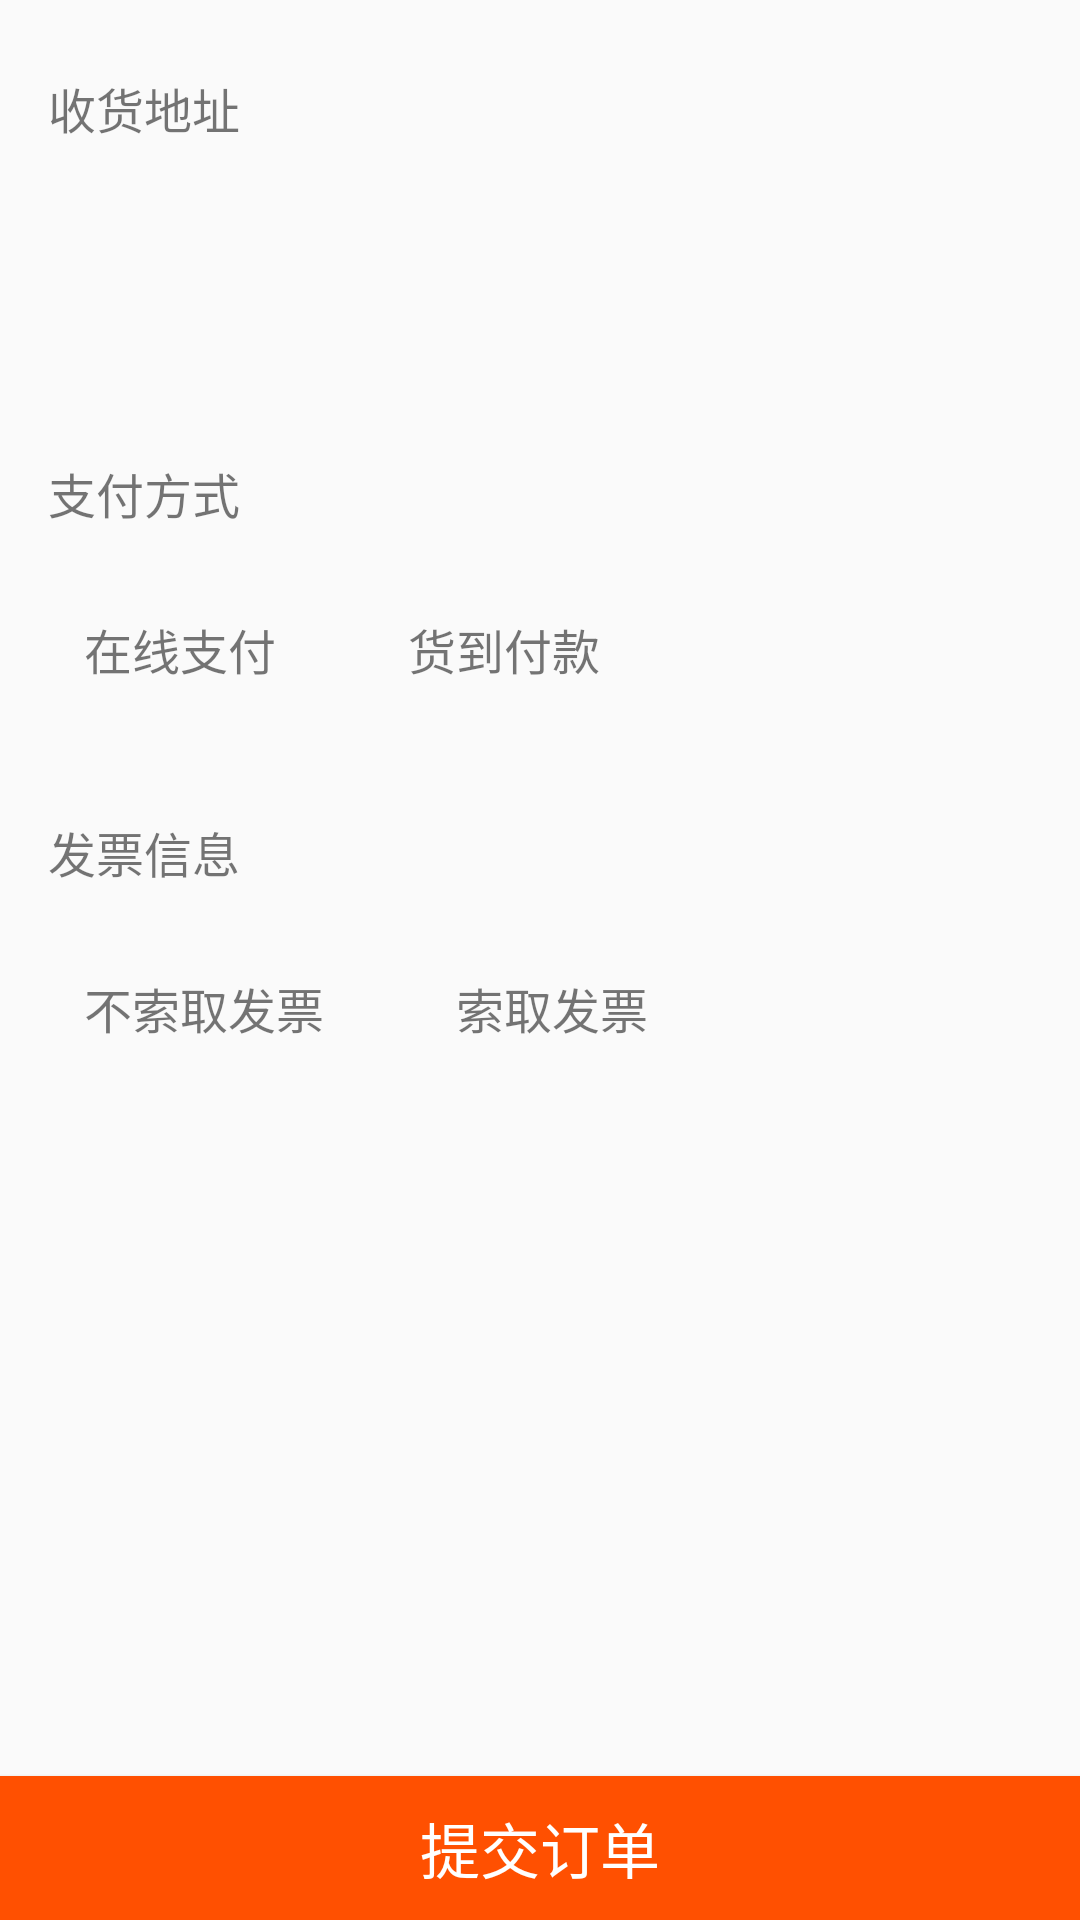

The Android layout XML behind this screen, and the referenced resources:
<!-- AndroidManifest.xml: application theme AppTheme -->
<!-- res/layout/activity_settle.xml -->
<?xml version="1.0" encoding="utf-8"?>
<LinearLayout xmlns:android="http://schemas.android.com/apk/res/android"
    android:layout_width="match_parent"
    android:layout_height="match_parent"
    android:orientation="vertical"
    android:weightSum="1">
    <ScrollView
        android:layout_width="match_parent"
        android:layout_height="match_parent"
        android:layout_alignParentTop="true"
        android:layout_alignParentStart="true"
        android:layout_weight="1"
        android:layout_alignParentLeft="true">
        <RelativeLayout
            android:layout_width="match_parent"
            android:layout_height="match_parent">
    <TextView
        android:id="@+id/head_indent_titleTextView"
        android:layout_width="match_parent"
        android:layout_height="40dp"
        android:layout_marginBottom="1px"
        android:layout_marginTop="16dp"
        android:drawableLeft="@drawable/ic_normal_title_left"
        android:drawablePadding="8dp"
        android:gravity="center_vertical"
        android:paddingLeft="16dp"
        android:paddingRight="16dp"
        android:text="收货地址"
        android:textSize="16sp" />

    <RelativeLayout
        android:id="@+id/head_indent_relativeLayout"
        android:layout_width="match_parent"
        android:layout_height="wrap_content"
        android:layout_below="@+id/head_indent_titleTextView"
        android:paddingBottom="12dp"
        android:paddingLeft="16dp"
        android:paddingRight="16dp"
        android:paddingTop="12dp">


        <TextView
            android:id="@+id/head_indent_nameTetView"
            android:layout_width="wrap_content"
            android:layout_height="24dp"
            android:gravity="center_vertical"
            android:textSize="16sp" />

        <TextView
            android:id="@+id/head_indent_phoneTextView"
            android:layout_width="wrap_content"
            android:layout_height="24dp"
            android:layout_toRightOf="@+id/head_indent_nameTetView"
            android:gravity="center_vertical"
            android:textSize="16sp" />

        <TextView
            android:id="@+id/head_indent_contentTextView"
            android:layout_width="wrap_content"
            android:layout_height="24dp"
            android:layout_below="@+id/head_indent_nameTetView"
            android:gravity="center_vertical"
            android:textSize="16sp" />

    </RelativeLayout>

    <TextView
        android:id="@+id/head_indent_payTitleTextView"
        android:layout_width="match_parent"
        android:layout_height="40dp"
        android:layout_marginBottom="1px"
        android:layout_marginTop="16dp"
        android:drawablePadding="8dp"
        android:gravity="center_vertical"
        android:paddingLeft="16dp"
        android:paddingRight="16dp"
        android:textSize="16sp"
        android:layout_below="@+id/head_indent_relativeLayout"
        android:text="支付方式"
        android:drawableLeft="@drawable/ic_normal_title_left"

        />
    <RelativeLayout
        android:id="@+id/head_indent_payRelativeLayout"
        android:paddingBottom="12dp"
        android:paddingLeft="16dp"
        android:paddingRight="16dp"
        android:paddingTop="12dp"
        android:layout_width="match_parent"
        android:layout_height="wrap_content"
        android:layout_below="@+id/head_indent_payTitleTextView">

        <TextView
            android:id="@+id/head_indent_payOnlineTextView"
            android:layout_width="wrap_content"
            android:layout_height="wrap_content"
            android:paddingBottom="8dp"
            android:paddingLeft="12dp"
            android:paddingRight="16dp"
            android:paddingTop="8dp"
            android:text="在线支付"
            android:textSize="16sp"
            android:gravity="center"
            android:layout_marginRight="16dp"
            />

        <TextView
            android:id="@+id/head_indent_payOfflineTextView"
            android:layout_width="wrap_content"
            android:layout_height="wrap_content"
            android:paddingBottom="8dp"
            android:paddingLeft="12dp"
            android:paddingRight="16dp"
            android:paddingTop="8dp"
            android:textSize="16sp"
            android:gravity="center"
            android:layout_marginRight="16dp"
            android:layout_toEndOf="@+id/head_indent_payOnlineTextView"
            android:layout_toRightOf="@+id/head_indent_payOnlineTextView"
            android:text="货到付款" />

    </RelativeLayout>
    <TextView
        android:id="@+id/head_indent_invoiceTitleTextView"
        android:layout_width="match_parent"
        android:layout_height="40dp"
        android:layout_marginBottom="1px"
        android:layout_marginTop="16dp"
        android:drawablePadding="8dp"
        android:gravity="center_vertical"
        android:paddingLeft="16dp"
        android:paddingRight="16dp"
        android:textSize="16sp"
        android:layout_below="@+id/head_indent_payRelativeLayout"
        android:drawableLeft="@drawable/ic_normal_title_left"
        android:text="发票信息" />

    <RelativeLayout
        android:id="@+id/invoiceRelativeLayout"
        android:paddingBottom="12dp"
        android:paddingLeft="16dp"
        android:paddingRight="16dp"
        android:paddingTop="12dp"
        android:layout_width="match_parent"
        android:layout_height="wrap_content"
        android:layout_below="@+id/head_indent_invoiceTitleTextView">

        <TextView
            android:id="@+id/head_indent_invoiceNoTextView"
            android:layout_width="wrap_content"
            android:layout_height="wrap_content"
            android:paddingBottom="8dp"
            android:paddingLeft="12dp"
            android:paddingRight="16dp"
            android:paddingTop="8dp"
            android:textSize="16sp"
            android:gravity="center"
            android:layout_marginRight="16dp"
            android:text="不索取发票" />

        <TextView
            android:layout_width="wrap_content"
            android:layout_height="wrap_content"
            android:paddingBottom="8dp"
            android:paddingLeft="12dp"
            android:paddingRight="16dp"
            android:paddingTop="8dp"
            android:textSize="16sp"
            android:gravity="center"
            android:layout_marginRight="16dp"
            android:id="@+id/head_indent_invoiceYesTextView"
            android:layout_toEndOf="@+id/head_indent_invoiceNoTextView"
            android:layout_toRightOf="@+id/head_indent_invoiceNoTextView"
            android:text="索取发票" />

    </RelativeLayout>
    <android.support.v7.widget.RecyclerView
        android:id="@+id/settle_recyview"
        android:layout_below="@id/invoiceRelativeLayout"
        android:layout_width="match_parent"
        android:layout_height="wrap_content">
    </android.support.v7.widget.RecyclerView>
    </RelativeLayout>
    </ScrollView>
    <Button
        android:id="@+id/tijiao_btn"
        android:layout_width="match_parent"
        android:layout_height="wrap_content"
        android:text="提交订单"
        android:layout_alignParentBottom="true"
        android:background="#ff5001"
        android:textColor="@android:color/white"
        android:textSize="20sp"
        />
</LinearLayout>
<!-- resources referenced by this layout -->
<resources>
  <style name="AppTheme" parent="Theme.AppCompat.Light.NoActionBar">
          
          <item name="colorPrimary">@color/colorPrimary</item>
          <item name="colorPrimaryDark">@color/colorPrimaryDark</item>
          <item name="colorAccent">@color/colorAccent</item>
      </style>
  <color name="colorPrimary">#3F51B5</color>
  <color name="colorPrimaryDark">#303F9F</color>
  <color name="colorAccent">#FF4081</color>
</resources>
